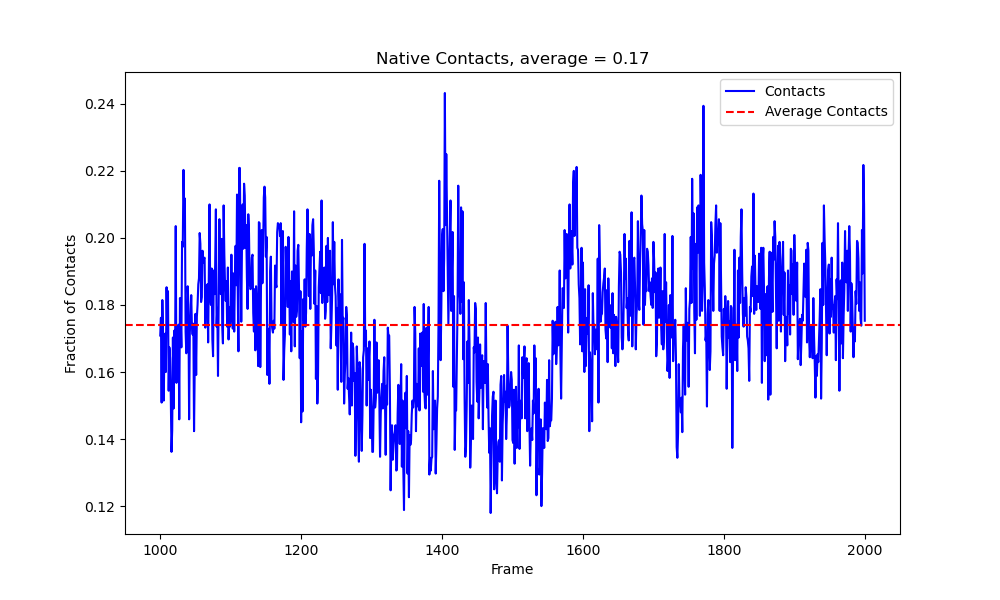

Data behind this chart, as committed beside it:
0, 1
1000, 0.1709
1001, 0.1762
1002, 0.1509
1003, 0.1815
1004, 0.1703
1005, 0.1515
1006, 0.1685
1007, 0.1715
1008, 0.16
1009, 0.1853
1010, 0.1718
1011, 0.1841
1012, 0.1544
1013, 0.1674
1014, 0.1641
1015, 0.1524
1016, 0.1362
1017, 0.1426
1018, 0.1703
1019, 0.1491
1020, 0.1724
1021, 0.1621
1022, 0.2035
1023, 0.1568
1024, 0.1671
1025, 0.1597
1026, 0.1741
1027, 0.1459
1028, 0.1821
1029, 0.1762
1030, 0.1674
1031, 0.1988
1032, 0.1974
1033, 0.2203
1034, 0.2085
1035, 0.2118
1036, 0.1721
1037, 0.1656
1038, 0.1682
1039, 0.1856
1040, 0.18
1041, 0.1459
1042, 0.1718
1043, 0.1765
1044, 0.1829
1045, 0.1735
1046, 0.1712
1047, 0.1744
1048, 0.1424
1049, 0.1621
1050, 0.1774
1051, 0.1591
1052, 0.1765
1053, 0.18
1054, 0.1862
1055, 0.1879
1056, 0.2015
1057, 0.1982
1058, 0.1809
1059, 0.1824
... 941 more rows
